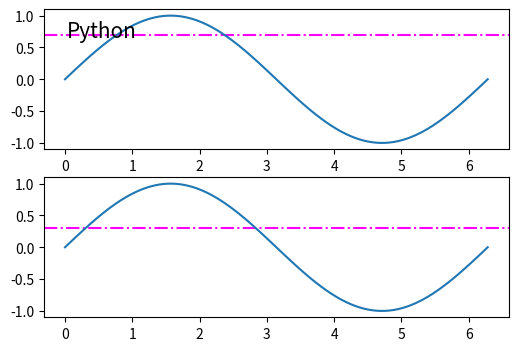

Source code (Python):
import math
import numpy as np
import matplotlib.pyplot as plt

fig = plt.figure(figsize=(6,4))
ax1 = fig.add_subplot(211)
ax2 = fig.add_subplot(212)

pi = math.pi   #mathモジュールのπを利用

x = np.linspace(0, 2*pi, 100)  #0から2πまでの範囲を100分割したnumpy配列
y = np.sin(x)

ax1.text(0.05, 0.8, "Python", size=15, transform= ax1.transAxes)
ax1.axhline(0.7, ls = "-.", color = "magenta")
ax1.plot(x, y)
ax2.axhline(0.3, ls = "-.", color = "magenta")
ax2.plot(x, y)
plt.show()